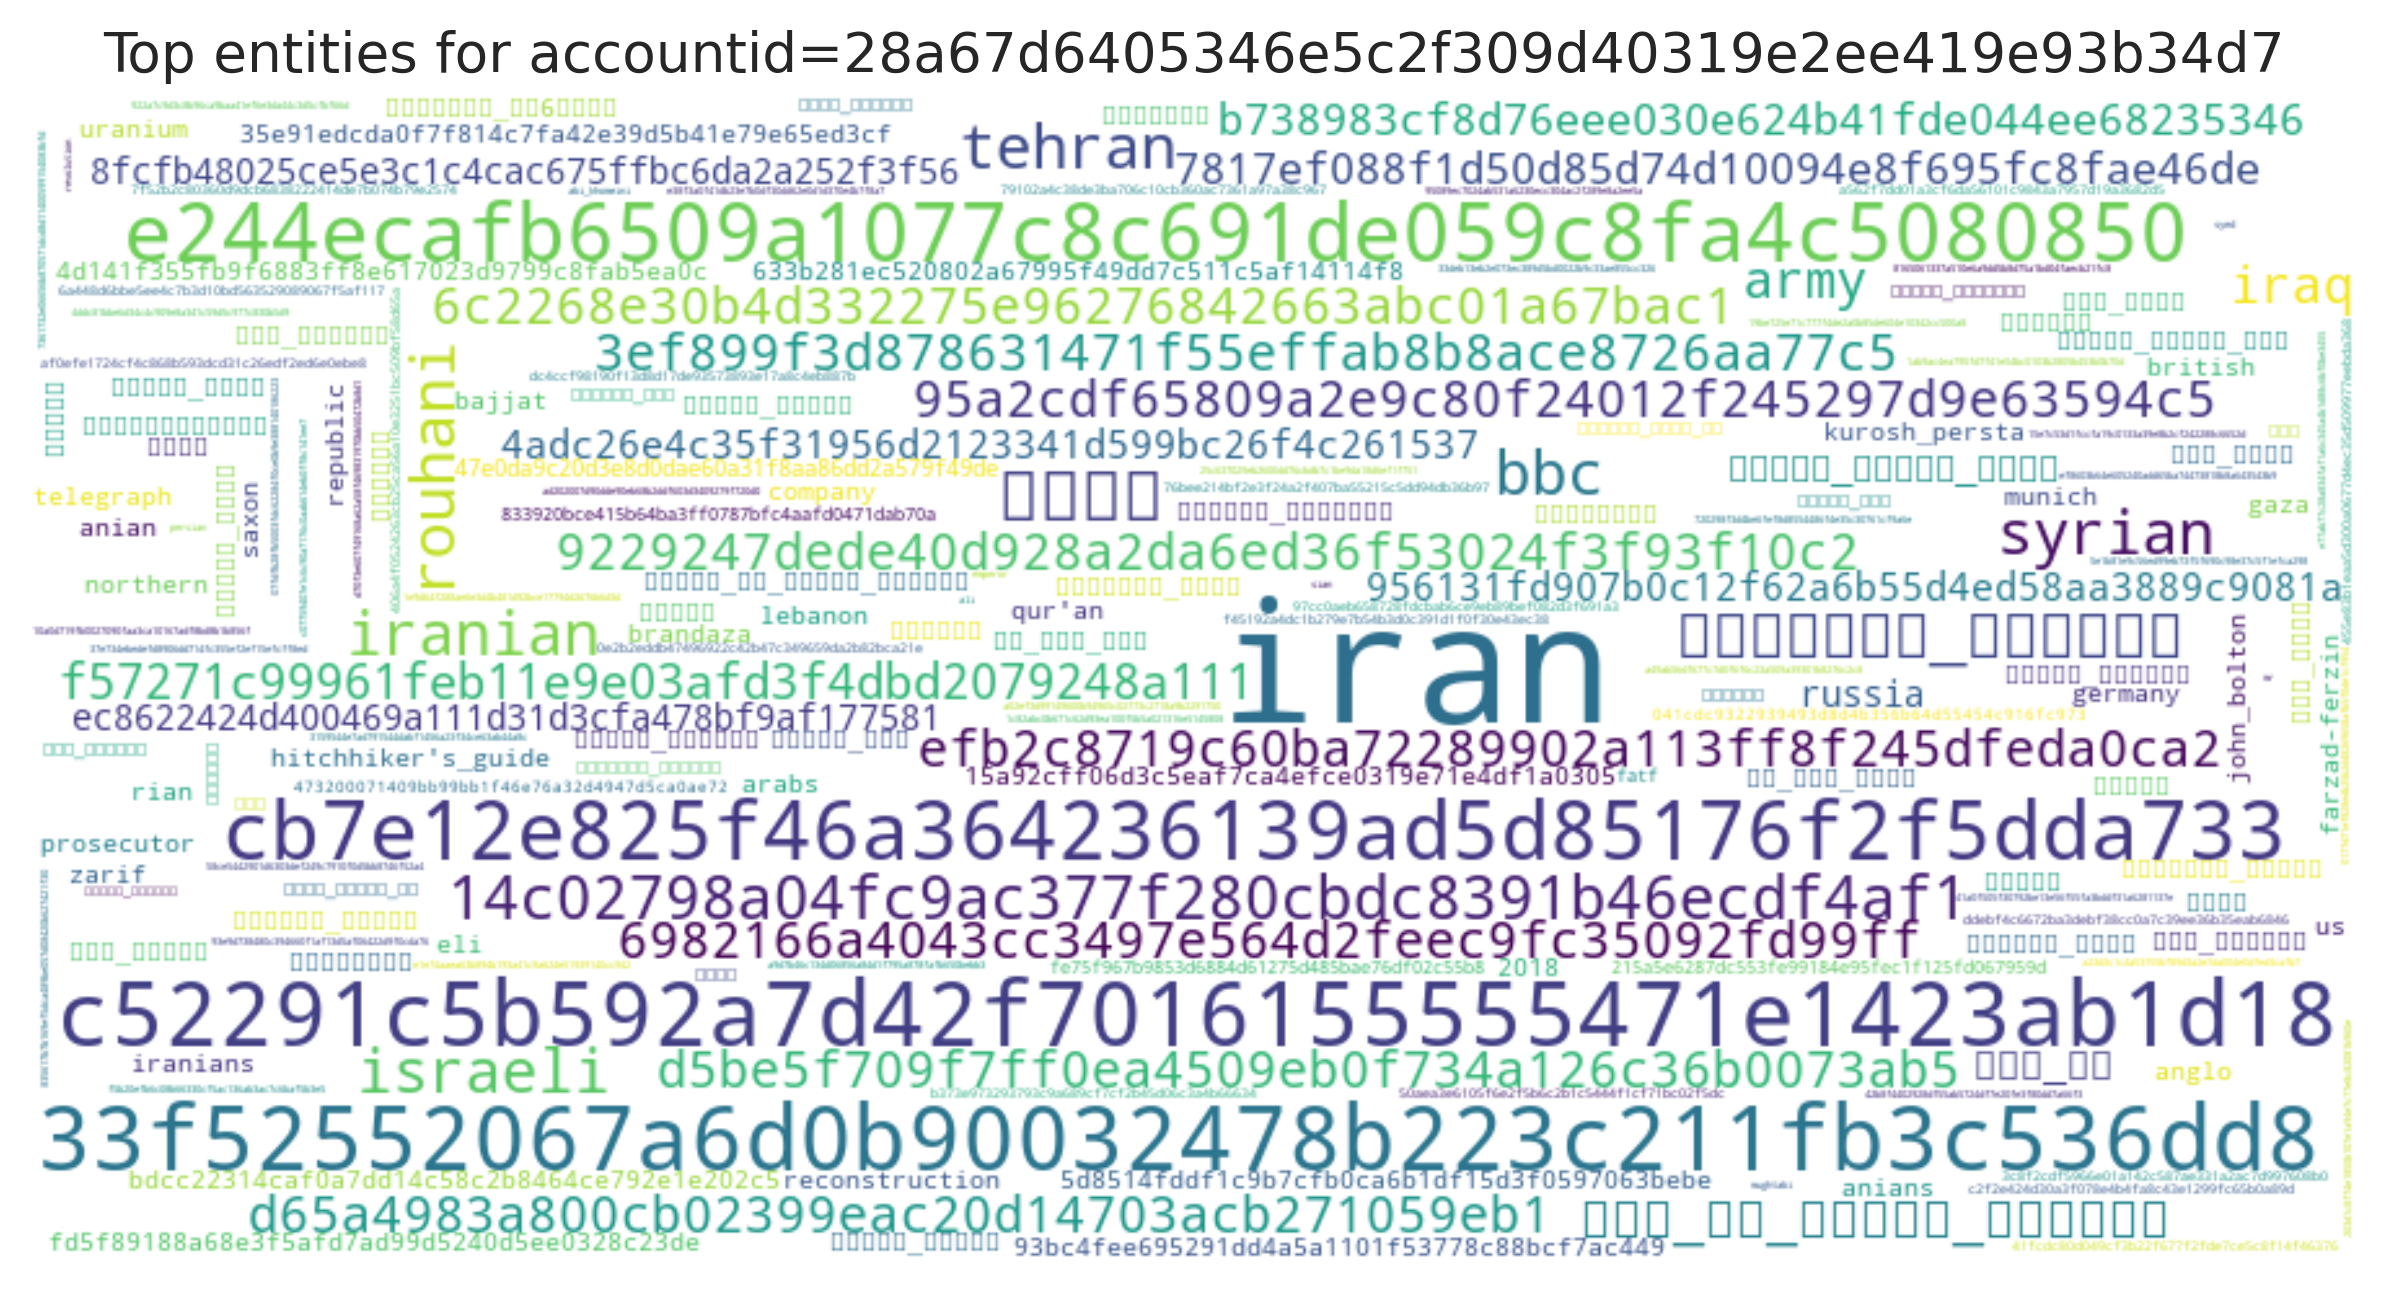

Source data for this figure (header and first rows):
entity, count
iran, 10
33f52552067a6d0b90032478b223c211fb3c536d…, 7
c52291c5b592a7d42f7016155555471e1423ab1d…, 7
e244ecafb6509a1077c8c691de059c8fa4c50808…, 6
cb7e12e825f46a364236139ad5d85176f2f5dda7…, 6
ایذه, 4
israeli, 3
14c02798a04fc9ac377f280cbdc8391b46ecdf4a…, 3
bbc, 3
rouhani, 3
tehran, 3
تظاهرات_سراسرى, 3
iranian, 3
syrian, 3
انا_مع_ولاية_الفقيه, 2
9229247dede40d928a2da6ed36f53024f3f93f10…, 2
efb2c8719c60ba72289902a113ff8f245dfeda0c…, 2
iraq, 2
army, 2
d5be5f709f7ff0ea4509eb0f734a126c36b0073a…, 2
95a2cdf65809a2e9c80f24012f245297d9e63594…, 2
6982166a4043cc3497e564d2feec9fc35092fd99…, 2
d65a4983a800cb02399eac20d14703acb271059e…, 2
6c2268e30b4d332275e96276842663abc01a67ba…, 2
3ef899f3d878631471f55effab8b8ace8726aa77…, 2
f57271c99961feb11e9e03afd3f4dbd2079248a1…, 2
7817ef088f1d50d85d74d10094e8f695fc8fae46…, 2
b738983cf8d76eee030e624b41fde044ee682353…, 2
4adc26e4c35f31956d2123341d599bc26f4c2615…, 2
گفت_شد, 2
956131fd907b0c12f62a6b55d4ed58aa3889c908…, 2
ec8622424d400469a111d31d3cfa478bf9af1775…, 2
8fcfb48025ce5e3c1c4cac675ffbc6da2a252f3f…, 2
russia, 2
ایران_سوریه_نیست, 2
zarif, 1
hitchhiker's_guide, 1
uranium, 1
شعرامیراکبری, 1
سید_امامی, 1
بن_بست_مصدق, 1
قرآن, 1
انقلابی_ماندن, 1
بی?بی?سی, 1
2018, 1
anglo, 1
saxon, 1
اداره_ارشاد, 1
برجام, 1
جان_بولتون, 1
دراویش_داعشی, 1
ترکمنچای, 1
کود_انسانی, 1
هوایی, 1
منو_ببخش, 1
روز_ارتش, 1
خبرنگار_هتاک, 1
انصاف_نیوز, 1
صلوات, 1
کارگران_خط6مترو, 1
... 235 more rows
